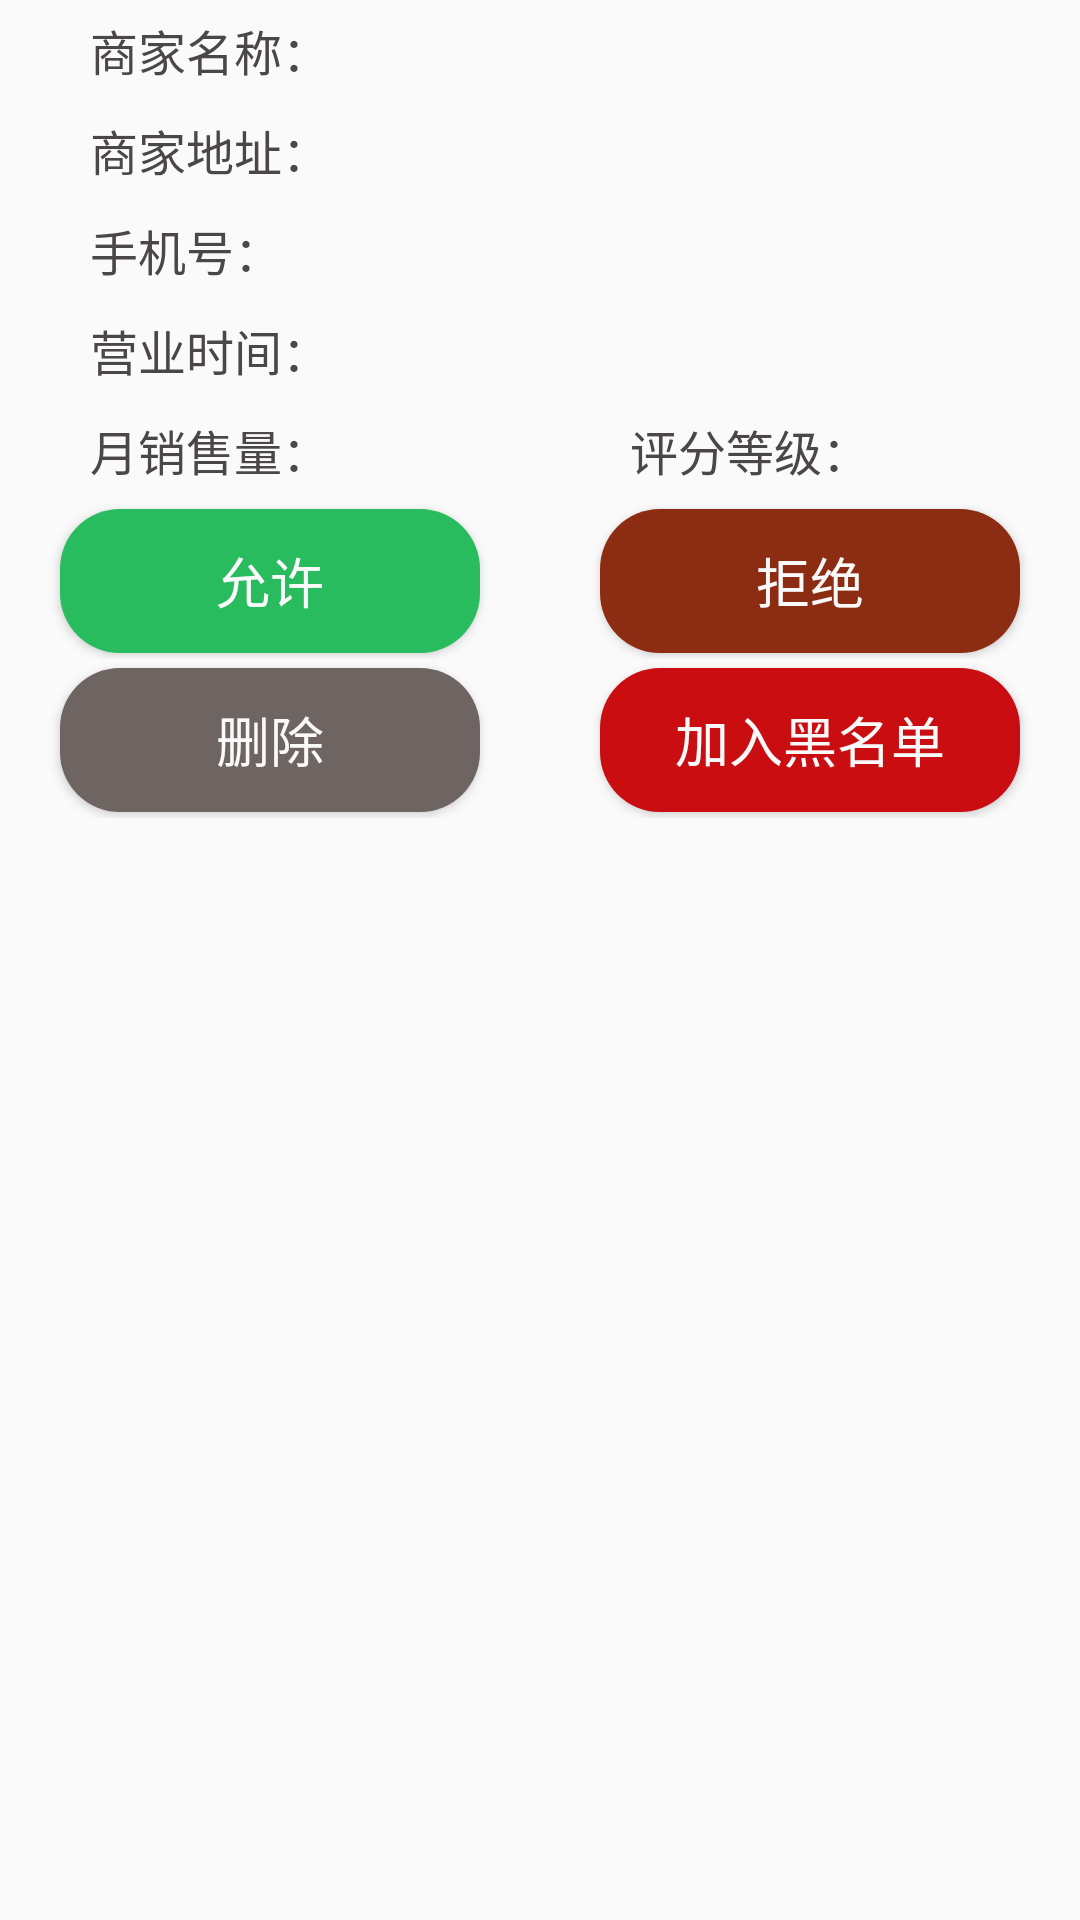

Here is an Android app screen rendered from its layout file. Give the layout XML and the strings, colors and styles it references.
<!-- AndroidManifest.xml: application theme AppTheme -->
<!-- res/layout/shop_info_fragment_item.xml -->
<?xml version="1.0" encoding="utf-8"?>
<LinearLayout xmlns:android="http://schemas.android.com/apk/res/android"
    android:layout_width="match_parent"
    android:layout_height="wrap_content"
    android:orientation="vertical"
    >
    <LinearLayout
        android:layout_width="match_parent"
        android:layout_height="wrap_content">
        <TextView
            android:layout_width="wrap_content"
            android:layout_height="wrap_content"
            android:text="商家名称："
            style="@style/ShopInfoTextViewStyle"
            />
        <TextView
            android:id="@+id/shop_info_item_shop_name"
            android:layout_width="match_parent"
            android:layout_height="wrap_content"
            android:background="@null"
            style="@style/ShopInfoTextViewStyle"
            />
    </LinearLayout>
    <LinearLayout
        android:layout_width="match_parent"
        android:layout_height="wrap_content">
        <TextView
            android:layout_width="wrap_content"
            android:layout_height="wrap_content"
            android:text="商家地址："
            style="@style/ShopInfoTextViewStyle"
            />
        <TextView
            android:id="@+id/shop_info_item_shop_address"
            android:layout_width="match_parent"
            android:layout_height="wrap_content"
            style="@style/ShopInfoTextViewStyle"
            />
    </LinearLayout>
    <LinearLayout
        android:layout_width="match_parent"
        android:layout_height="wrap_content">
        <TextView
            android:layout_width="wrap_content"
            android:layout_height="wrap_content"
            android:text="手机号："
            style="@style/ShopInfoTextViewStyle"
            />
        <TextView
            android:id="@+id/shop_info_item_shop_phone"
            android:layout_width="match_parent"
            android:layout_height="wrap_content"
            style="@style/ShopInfoTextViewStyle"
            />
    </LinearLayout>
    <LinearLayout
        android:layout_width="match_parent"
        android:layout_height="wrap_content">
        <TextView
            android:layout_width="wrap_content"
            android:layout_height="wrap_content"
            android:text="营业时间："
            style="@style/ShopInfoTextViewStyle"
            />
        <TextView
            android:id="@+id/shop_info_item_shop_time"
            android:layout_width="match_parent"
            android:layout_height="wrap_content"
            style="@style/ShopInfoTextViewStyle"
            />
    </LinearLayout>
    <LinearLayout
        android:layout_width="match_parent"
        android:layout_height="wrap_content">
        <TextView
            android:layout_width="wrap_content"
            android:layout_height="wrap_content"
            android:text="月销售量："
            style="@style/ShopInfoTextViewStyle1"

            />
        <TextView
            android:id="@+id/shop_info_item_shop_count"
            android:layout_width="0dp"
            android:layout_weight="1"
            android:layout_height="wrap_content"
            style="@style/ShopInfoTextViewStyle1"
            />
        <TextView
            android:layout_width="wrap_content"
            android:layout_height="wrap_content"
            android:text="评分等级："
            style="@style/ShopInfoTextViewStyle1"
            />
        <TextView
            android:id="@+id/shop_info_item_shop_grade"
            android:layout_width="0dp"
            android:layout_weight="1"
            android:layout_height="wrap_content"
            style="@style/ShopInfoTextViewStyle1"
            />
    </LinearLayout>
    <LinearLayout
        android:layout_width="match_parent"
        android:layout_height="wrap_content">
        <Button
            android:id="@+id/shop_info_item_bt_allow"
            android:layout_width="0dp"
            android:layout_height="wrap_content"
            android:layout_weight="1"
            android:text="允许"
            style="@style/ShopInfoButtonStyle"
            android:background="@drawable/home_fragment_bt_allow_bg"
            />
        <Button
            android:id="@+id/shop_info_item_bt_deny"
            android:layout_width="0dp"
            android:layout_weight="1"
            android:layout_height="wrap_content"
            android:text="拒绝"
            style="@style/ShopInfoButtonStyle"
            android:background="@drawable/home_fragment_bt_deny_bg"
            />
    </LinearLayout>
    <LinearLayout
        android:layout_width="match_parent"
        android:layout_height="wrap_content">
        <Button
            android:id="@+id/shop_info_item_bt_del"
            android:layout_width="0dp"
            android:layout_height="wrap_content"
            android:layout_weight="1"
            android:text="删除"
            style="@style/ShopInfoButtonStyle"
            android:background="@drawable/home_fragment_bt_del_bg"
            />
        <Button
            android:id="@+id/shop_info_item_bt_black_list"
            android:layout_width="0dp"
            android:layout_weight="1"
            android:layout_height="wrap_content"
            android:text="加入黑名单"
            style="@style/ShopInfoButtonStyle"
            android:background="@drawable/home_fragment_bt_black_list_bg"
            />
    </LinearLayout>

</LinearLayout>
<!-- resources referenced by this layout -->
<resources>
  <!-- drawable home_fragment_bt_allow_bg (drawable) -->
  <?xml version="1.0" encoding="utf-8"?>
  <selector xmlns:android="http://schemas.android.com/apk/res/android">
      <item android:state_enabled="false">
          <shape android:shape="rectangle">
              <corners android:radius="20dp"/>
              <solid android:color="#665d5d"/>
          </shape>
      </item>
      <item android:state_enabled="true">
          <shape android:shape="rectangle">
              <corners android:radius="20dp"/>
              <solid android:color="#28bc5f"/>
          </shape>
      </item>
  </selector>
  <!-- drawable home_fragment_bt_black_list_bg (drawable) -->
  <?xml version="1.0" encoding="utf-8"?>
  <selector xmlns:android="http://schemas.android.com/apk/res/android">
      <item android:state_enabled="false">
          <shape android:shape="rectangle">
              <corners android:radius="20dp"/>
              <solid android:color="#665d5d"/>
          </shape>
      </item>
      <item android:state_enabled="true">
          <shape android:shape="rectangle">
              <corners android:radius="20dp"/>
              <solid android:color="#ca0d10"/>
          </shape>
      </item>
  </selector>
  <!-- drawable home_fragment_bt_del_bg (drawable) -->
  <?xml version="1.0" encoding="utf-8"?>
  <selector xmlns:android="http://schemas.android.com/apk/res/android">
      <item android:state_enabled="false">
          <shape android:shape="rectangle">
              <corners android:radius="20dp"/>
              <solid android:color="#665d5d"/>
          </shape>
      </item>
      <item android:state_enabled="true">
          <shape android:shape="rectangle">
              <corners android:radius="20dp"/>
              <solid android:color="#6e6461"/>
          </shape>
      </item>
  </selector>
  <!-- drawable home_fragment_bt_deny_bg (drawable) -->
  <?xml version="1.0" encoding="utf-8"?>
  <selector xmlns:android="http://schemas.android.com/apk/res/android">
      <item android:state_enabled="false">
          <shape android:shape="rectangle">
              <corners android:radius="20dp"/>
              <solid android:color="#665d5d"/>
          </shape>
      </item>
      <item android:state_enabled="true">
          <shape android:shape="rectangle">
              <corners android:radius="20dp"/>
              <solid android:color="#8c2c12"/>
          </shape>
      </item>
  </selector>
  <style name="ShopInfoButtonStyle">
          <item name="android:textSize">18sp</item>
          <item name="android:layout_marginLeft">20dp</item>
          <item name="android:layout_marginRight">20dp</item>
          <item name="android:layout_marginTop">3dp</item>
          <item name="android:layout_marginBottom">2dp</item>
          <item name="android:textColor">#f9f9f9</item>
  
      </style>
  <style name="ShopInfoTextViewStyle">
          <item name="android:paddingBottom">5dp</item>
          <item name="android:paddingTop">5dp</item>
          <item name="android:paddingLeft">10dp</item>
          <item name="android:textSize">16sp</item>
          <item name="android:textColor">#4b4747</item>
          <item name="android:layout_marginLeft">20dp</item>
          <item name="android:gravity">center</item>
      </style>
  <style name="ShopInfoTextViewStyle1">
          <item name="android:paddingBottom">5dp</item>
          <item name="android:paddingTop">5dp</item>
          <item name="android:paddingLeft">10dp</item>
          <item name="android:textSize">16sp</item>
          <item name="android:textColor">#4b4747</item>
          <item name="android:layout_marginLeft">20dp</item>
          <item name="android:gravity">left|center_vertical</item>
      </style>
  <style name="AppTheme" parent="Theme.AppCompat.Light.DarkActionBar">
          
          <item name="colorPrimary">@color/colorPrimary</item>
          <item name="colorPrimaryDark">@color/colorPrimaryDark</item>
          <item name="colorAccent">@color/colorAccent</item>
      </style>
  <color name="colorPrimary">#15a6d2</color>
  <color name="colorPrimaryDark">#25878e</color>
  <color name="colorAccent">#D81B60</color>
</resources>
